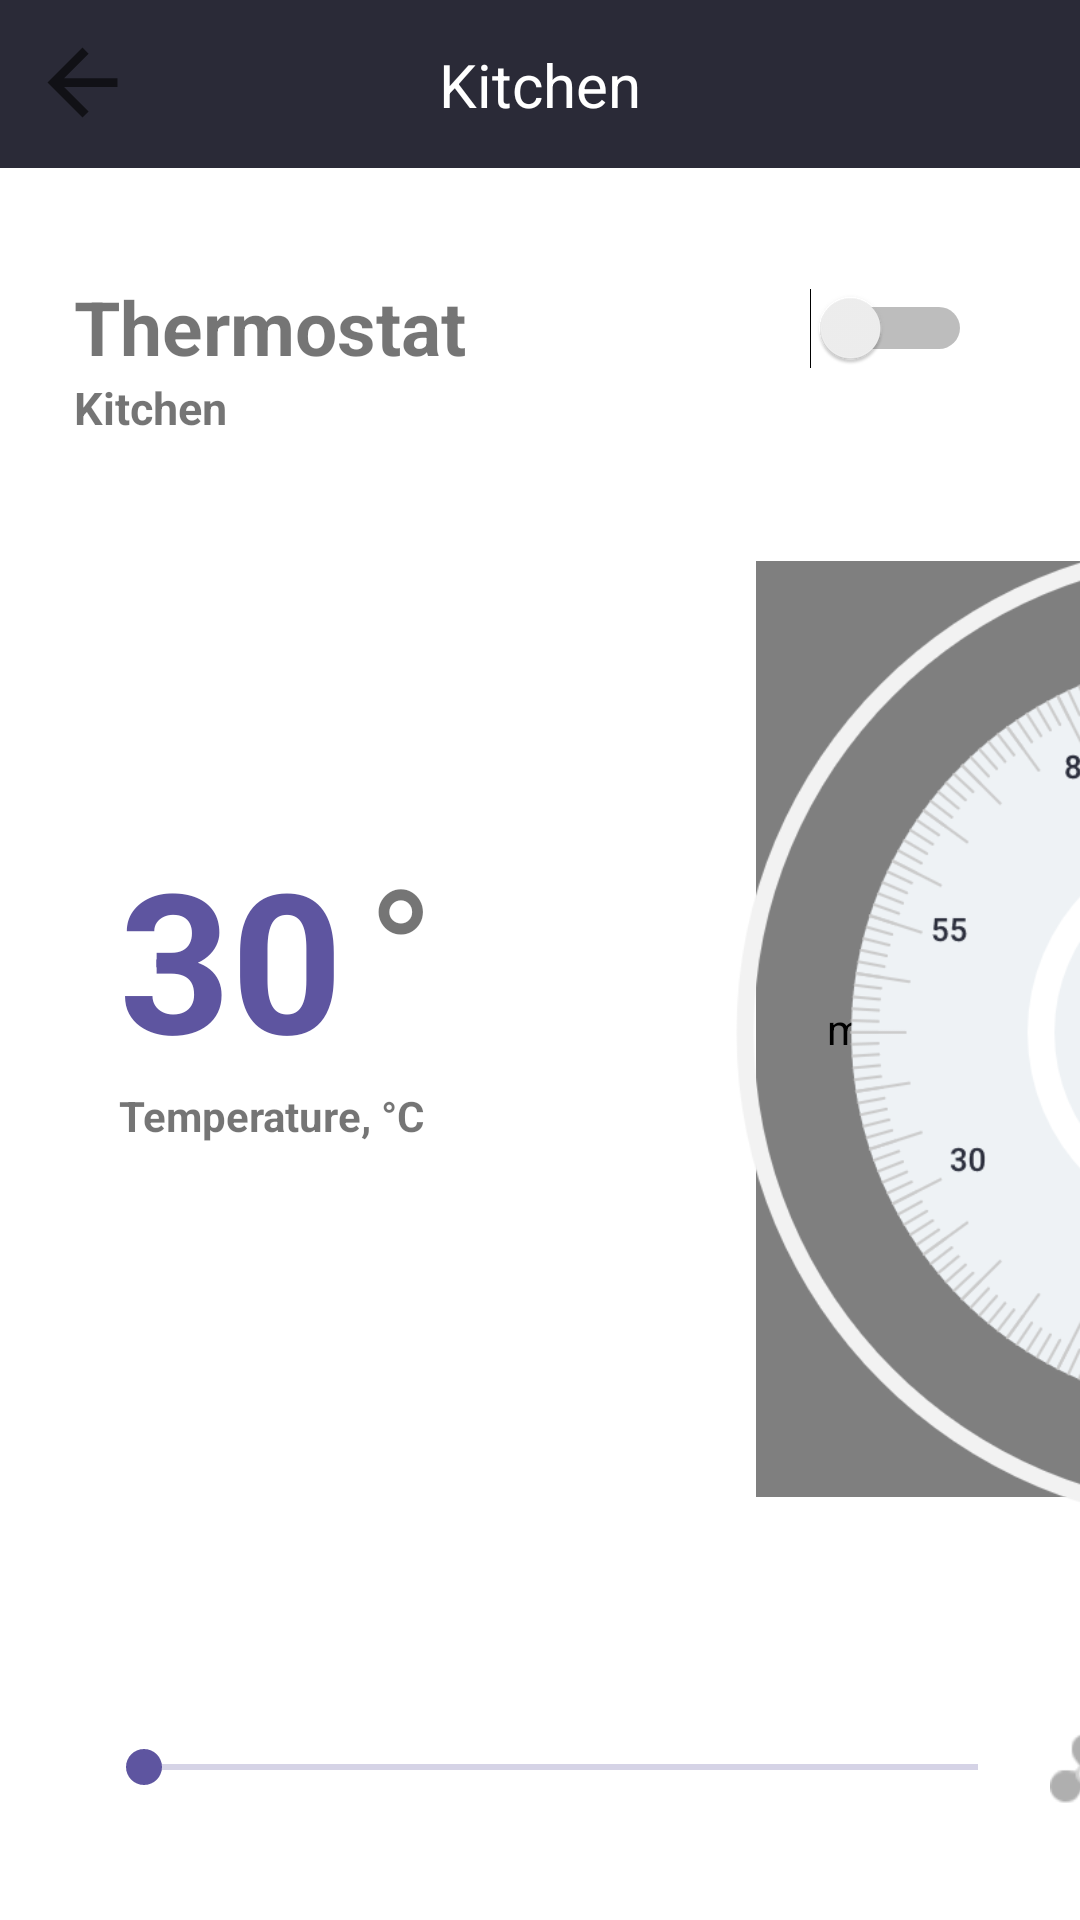

This screen was rendered from an Android layout file. Write that file and the resources it references.
<!-- AndroidManifest.xml: application theme Theme.Myapp2 -->
<!-- res/layout/fragment_thermo.xml -->
<?xml version="1.0" encoding="utf-8"?>
<FrameLayout xmlns:android="http://schemas.android.com/apk/res/android"
    xmlns:app="http://schemas.android.com/apk/res-auto"
    xmlns:tools="http://schemas.android.com/tools"
    android:id="@+id/t"
    android:layout_width="match_parent"
    android:layout_height="match_parent"
    tools:context=".Fragments.ThermoFragment">

    <androidx.constraintlayout.widget.ConstraintLayout
        android:layout_width="match_parent"
        android:layout_height="match_parent">

        <androidx.appcompat.widget.Toolbar
            android:id="@+id/t_thermo_tb"
            android:layout_width="0dp"
            android:layout_height="wrap_content"
            android:background="#2A2A37"
            android:minHeight="?attr/actionBarSize"
            android:theme="?attr/actionBarTheme"
            app:layout_constraintEnd_toEndOf="parent"
            app:layout_constraintStart_toStartOf="parent"
            app:layout_constraintTop_toTopOf="parent" />

        <TextView
            android:id="@+id/t_thermo_title"
            android:layout_width="wrap_content"
            android:layout_height="wrap_content"
            android:layout_marginStart="24dp"
            android:layout_marginTop="36dp"
            android:text="Thermostat"
            android:textSize="25sp"
            android:textStyle="bold"
            app:layout_constraintEnd_toStartOf="@+id/switch1"
            app:layout_constraintHorizontal_bias="0.005"
            app:layout_constraintStart_toStartOf="parent"
            app:layout_constraintTop_toBottomOf="@+id/t_thermo_tb" />

        <me.tankery.lib.circularseekbar.CircularSeekBar
            android:id="@+id/t_thermo_regt"
            android:layout_width="334dp"
            android:layout_height="312dp"
            android:layout_marginStart="252dp"
            app:cs_circle_color="#5e55a0"
            app:cs_circle_progress_color="#5e55a0"
            app:cs_circle_stroke_width="5dp"
            app:cs_pointer_color="#5e55a0"
            app:cs_pointer_stroke_width="20dp"
            app:cs_progress="40"
            app:cs_start_angle="90"
            app:layout_constraintBottom_toBottomOf="parent"
            app:layout_constraintStart_toStartOf="parent"
            app:layout_constraintTop_toBottomOf="@+id/t_thermo_tb"
            app:layout_constraintVertical_bias="0.482" />

        <ImageView
            android:id="@+id/t_thermo_i_r"
            android:layout_width="255dp"
            android:layout_height="329dp"
            android:layout_marginStart="200dp"
            android:src="@drawable/thermo_icon"
            app:layout_constraintBottom_toBottomOf="parent"
            app:layout_constraintStart_toStartOf="parent"
            app:layout_constraintTop_toBottomOf="@+id/t_thermo_tb"
            app:layout_constraintVertical_bias="0.485" />

        <TextView
            android:id="@+id/t_thermo_degrees"
            android:layout_width="wrap_content"
            android:layout_height="wrap_content"
            android:layout_marginTop="220dp"
            android:text="30"
            android:textColor="#5e55a0"
            android:textSize="65sp"
            android:textStyle="bold"
            app:layout_constraintEnd_toEndOf="parent"
            app:layout_constraintHorizontal_bias="0.139"
            app:layout_constraintStart_toStartOf="parent"
            app:layout_constraintTop_toBottomOf="@+id/t_thermo_tb" />

        <TextView
            android:id="@+id/t_thermo_mark"
            android:layout_width="35dp"
            android:layout_height="45dp"
            android:layout_marginStart="8dp"
            android:text="°"
            android:textSize="60sp"
            app:layout_constraintBottom_toBottomOf="@+id/t_thermo_degrees"
            app:layout_constraintStart_toEndOf="@+id/t_thermo_degrees"
            app:layout_constraintTop_toTopOf="@+id/t_thermo_degrees"
            app:layout_constraintVertical_bias="0.0" />

        <TextView
            android:id="@+id/t_thermo_temp"
            android:layout_width="wrap_content"
            android:layout_height="wrap_content"
            android:text="Temperature, °C"
            android:textStyle="bold"
            app:layout_constraintEnd_toEndOf="@+id/t_thermo_degrees"
            app:layout_constraintHorizontal_bias="0.0"
            app:layout_constraintStart_toStartOf="@+id/t_thermo_degrees"
            app:layout_constraintTop_toBottomOf="@+id/t_thermo_degrees" />

        <TextView
            android:id="@+id/t_thermo_room"
            android:layout_width="wrap_content"
            android:layout_height="wrap_content"
            android:text="Kitchen"
            android:textSize="15sp"
            android:textStyle="bold"
            app:layout_constraintEnd_toEndOf="@+id/t_thermo_title"
            app:layout_constraintHorizontal_bias="0.0"
            app:layout_constraintStart_toStartOf="@+id/t_thermo_title"
            app:layout_constraintTop_toBottomOf="@+id/t_thermo_title" />

        <SeekBar
            android:id="@+id/t_fan_bar"
            android:layout_width="310dp"
            android:layout_height="38dp"
            android:layout_marginStart="32dp"
            android:layout_marginBottom="32dp"
            android:progressBackgroundTint="#5e55a0"
            android:thumbTint="#5e55a0"
            app:layout_constraintBottom_toBottomOf="parent"
            app:layout_constraintStart_toStartOf="parent"
            app:layout_constraintTop_toBottomOf="@+id/t_thermo_tb"
            app:layout_constraintVertical_bias="1.0" />

        <ImageView
            android:id="@+id/t_thermo_i_fan"
            android:layout_width="25dp"
            android:layout_height="25dp"
            android:layout_marginStart="8dp"
            android:layout_marginTop="6dp"
            android:layout_marginBottom="6dp"
            android:src="@drawable/fan_icon"
            app:layout_constraintBottom_toBottomOf="@+id/t_fan_bar"
            app:layout_constraintStart_toEndOf="@+id/t_fan_bar"
            app:layout_constraintTop_toTopOf="@+id/t_fan_bar"
            app:layout_constraintVertical_bias="1.0" />

        <Switch
            android:id="@+id/switch1"
            android:layout_width="wrap_content"
            android:layout_height="wrap_content"
            android:layout_marginTop="40dp"
            android:layout_marginEnd="36dp"
            app:layout_constraintEnd_toEndOf="parent"
            app:layout_constraintTop_toBottomOf="@+id/t_thermo_tb" />

        <TextView
            android:id="@+id/textView"
            android:layout_width="wrap_content"
            android:layout_height="wrap_content"
            android:text="Kitchen"
            android:textColor="#FFFFFF"
            android:textSize="20sp"
            app:layout_constraintBottom_toBottomOf="@+id/t_thermo_tb"
            app:layout_constraintEnd_toEndOf="parent"
            app:layout_constraintStart_toStartOf="@+id/t_thermo_tb"
            app:layout_constraintTop_toTopOf="@+id/t_thermo_tb" />

        <ImageButton
            android:id="@+id/imageButton"
            android:layout_width="35dp"
            android:layout_height="35dp"
            android:layout_marginStart="10dp"
            android:layout_marginTop="10dp"
            android:layout_marginBottom="10dp"
            android:background="?attr/actionModeCloseDrawable"
            android:foreground="?attr/actionModeCloseDrawable"
            android:foregroundTint="#FFFFFF"
            app:layout_constraintBottom_toBottomOf="@+id/t_thermo_tb"
            app:layout_constraintEnd_toStartOf="@+id/textView"
            app:layout_constraintHorizontal_bias="0.0"
            app:layout_constraintStart_toStartOf="parent"
            app:layout_constraintTop_toTopOf="@+id/t_thermo_tb"
            app:layout_constraintVertical_bias="0.0" />

    </androidx.constraintlayout.widget.ConstraintLayout>
</FrameLayout>
<!-- resources referenced by this layout -->
<resources>
  <!-- drawable fan_icon: png bitmap (drawable, 894 bytes) -->
  <!-- drawable thermo_icon: png bitmap (drawable, 36173 bytes) -->
  <style name="Theme.Myapp2" parent="Theme.MaterialComponents.DayNight.DarkActionBar">
          
          <item name="colorPrimary">#5E55A0</item>
          <item name="colorPrimaryVariant">@color/fauth_button</item>
          <item name="colorOnPrimary">@color/white</item>
          
          <item name="colorSecondary">@color/teal_200</item>
          <item name="colorSecondaryVariant">@color/teal_700</item>
          <item name="colorOnSecondary">@color/black</item>
          
          <item name="android:statusBarColor" tools:targetApi="l">?attr/colorPrimaryVariant</item>
          
      </style>
  <color name="fauth_button">#5E55A0</color>
  <color name="white">#FFFFFFFF</color>
  <color name="teal_200">#FF03DAC5</color>
  <color name="teal_700">#FF018786</color>
  <color name="black">#FF000000</color>
</resources>
